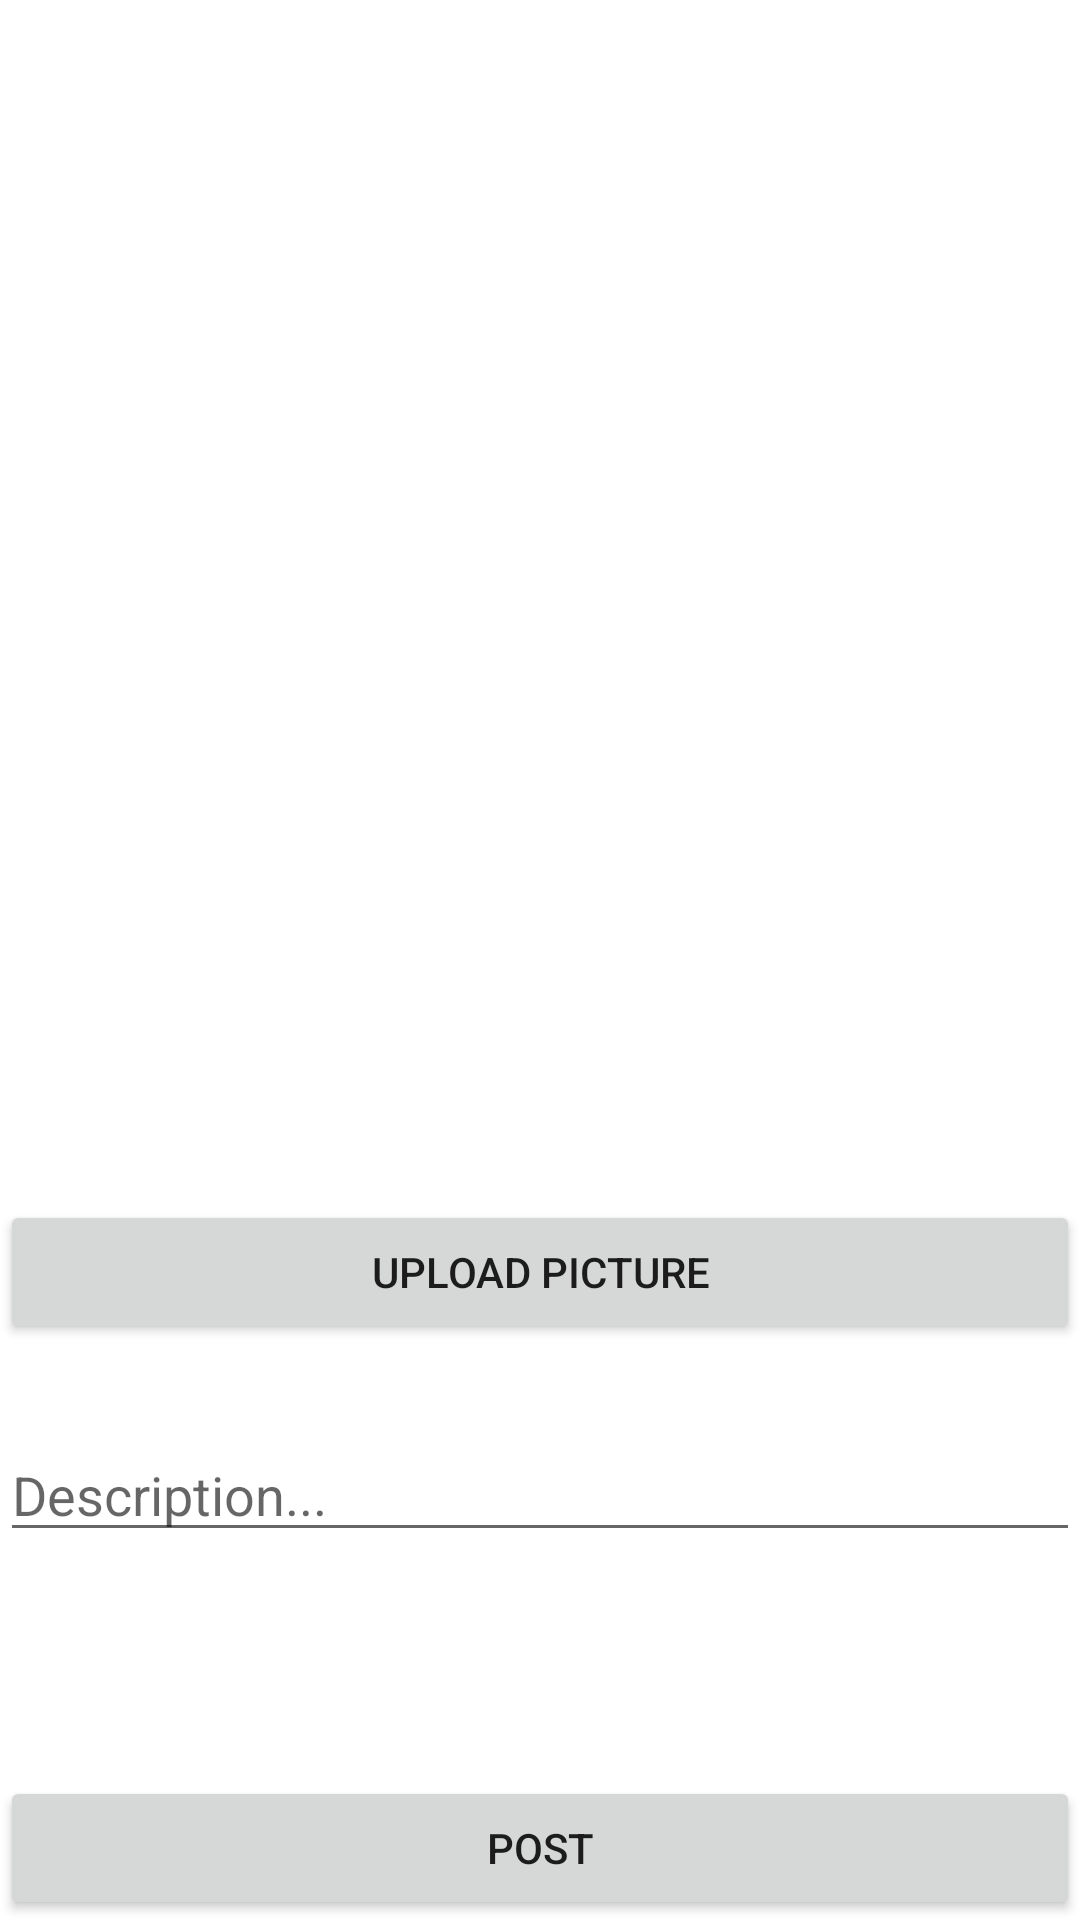

Write the Android layout XML for this screen, with the resource values it uses.
<!-- AndroidManifest.xml: application theme Theme.Homiegram -->
<!-- res/layout/activity_post.xml -->
<?xml version="1.0" encoding="utf-8"?>
<androidx.constraintlayout.widget.ConstraintLayout xmlns:android="http://schemas.android.com/apk/res/android"
    xmlns:app="http://schemas.android.com/apk/res-auto"
    xmlns:tools="http://schemas.android.com/tools"
    android:layout_width="match_parent"
    android:layout_height="match_parent"
    tools:context=".PostActivity">

    <Button
        android:id="@+id/btnUpload"
        android:layout_width="match_parent"
        android:layout_height="wrap_content"
        android:text="Upload Picture"
        app:layout_constraintEnd_toEndOf="parent"
        app:layout_constraintHorizontal_bias="0.0"
        app:layout_constraintStart_toStartOf="parent"
        app:layout_constraintTop_toBottomOf="@+id/ivPicture"
        tools:ignore="MissingConstraints" />

    <ImageView
        android:id="@+id/ivPicture"
        android:layout_width="match_parent"
        android:layout_height="400dp"
        app:layout_constraintEnd_toEndOf="parent"
        app:layout_constraintHorizontal_bias="0.0"
        app:layout_constraintStart_toStartOf="parent"
        app:layout_constraintTop_toTopOf="parent"
        tools:srcCompat="@tools:sample/avatars" />

    <EditText
        android:id="@+id/etDesc"
        android:layout_width="match_parent"
        android:layout_height="wrap_content"
        android:layout_marginTop="28dp"
        android:ems="10"
        android:hint="Description..."
        android:inputType="textPersonName"
        app:layout_constraintEnd_toEndOf="parent"
        app:layout_constraintHorizontal_bias="0.0"
        app:layout_constraintStart_toStartOf="parent"
        app:layout_constraintTop_toBottomOf="@+id/btnUpload" />

    <Button
        android:id="@+id/btnPost"
        android:layout_width="match_parent"
        android:layout_height="wrap_content"
        android:text="Post"
        app:layout_constraintBottom_toBottomOf="parent"
        app:layout_constraintEnd_toEndOf="parent"
        app:layout_constraintStart_toStartOf="parent" />
</androidx.constraintlayout.widget.ConstraintLayout>
<!-- resources referenced by this layout -->
<resources>
  <style name="Theme.Homiegram" parent="Theme.MaterialComponents.DayNight.NoActionBar">
          
          <item name="colorPrimary">@color/purple_500</item>
          <item name="colorPrimaryVariant">@color/purple_700</item>
          <item name="colorOnPrimary">@color/white</item>
          
          <item name="colorSecondary">@color/teal_200</item>
          <item name="colorSecondaryVariant">@color/teal_700</item>
          <item name="colorOnSecondary">@color/black</item>
          
          <item name="android:statusBarColor" tools:targetApi="l">?attr/colorPrimaryVariant</item>
          
      </style>
  <!-- not gathered from this repository: default colours our renderer supplied (Android Studio template values) -->
  <color name="purple_500">#FF6200EE</color>
  <color name="purple_700">#FF3700B3</color>
  <color name="teal_200">#FF03DAC5</color>
  <color name="teal_700">#FF018786</color>
  <color name="black">#FF000000</color>
  <color name="white">#FFFFFFFF</color>
</resources>
